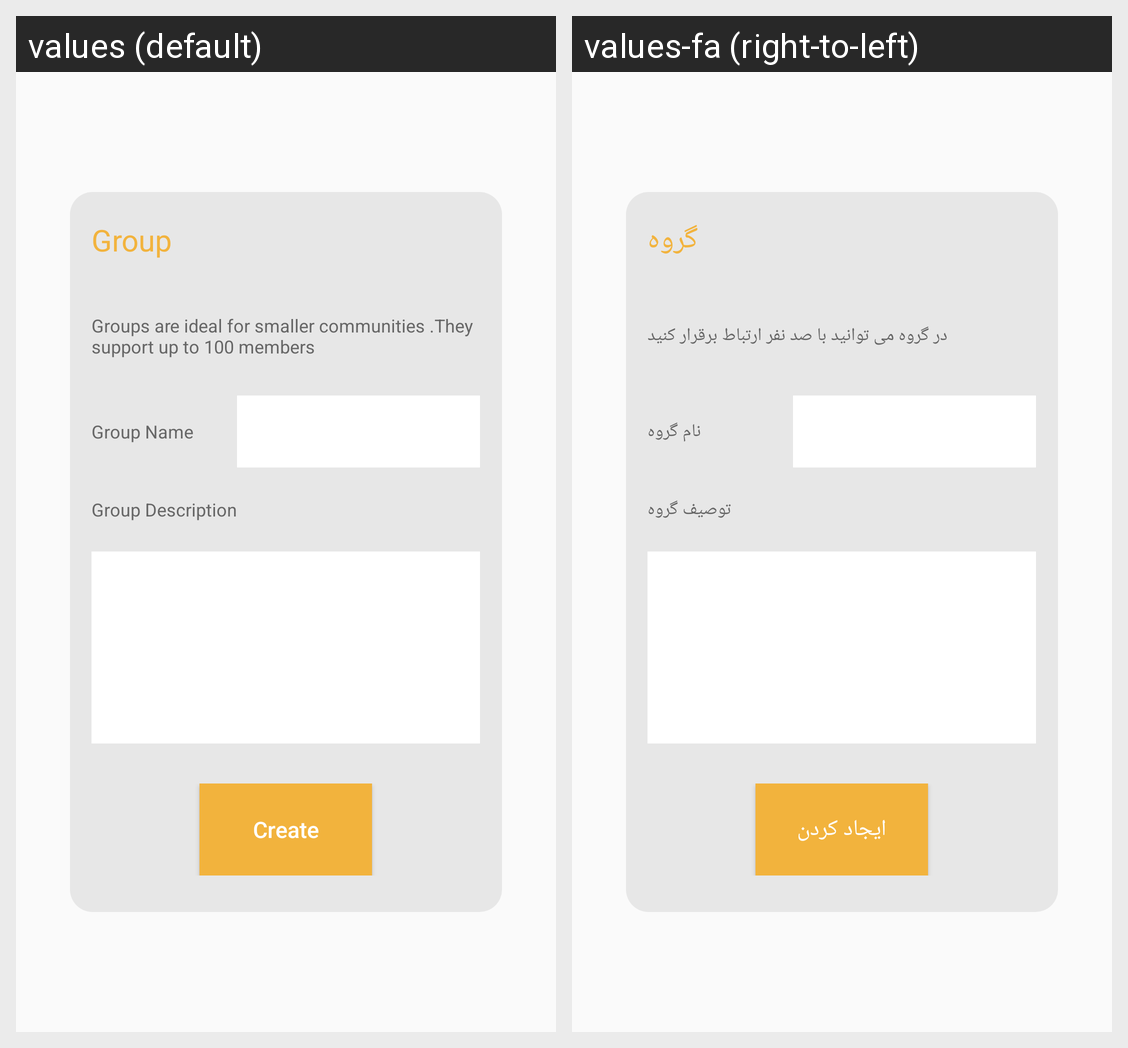

Here is an Android app screen in its default locale and in the app's own translations. Write out the translated-string differences for the strings that appear on this screen.
Android screen res/layout/dialog_create_group.xml rendered under 2 locales, left to right: values (default), values-fa (right-to-left). Device: Nexus 5 (rendered at 1080×1920; each locale shown at half size, 540×960, under a caption strip naming it); theme AppTheme.
Strings drawn on this screen, with the default value and each locale's value (text and hints the layout hard-codes, and strings that could not be matched under every locale, appear in the picture but are not listed):

group_en
  values: Group
  values-fa: گروه

group_define_en
  values: Groups are ideal for smaller communities .They support up to 100 members
  values-fa: در گروه می توانید با صد نفر ارتباط برقرار کنید

group_name_en
  values: Group Name
  values-fa: نام گروه

group_description_en
  values: Group Description
  values-fa: توصیف گروه

create_en
  values: Create
  values-fa: ایجاد کردن
